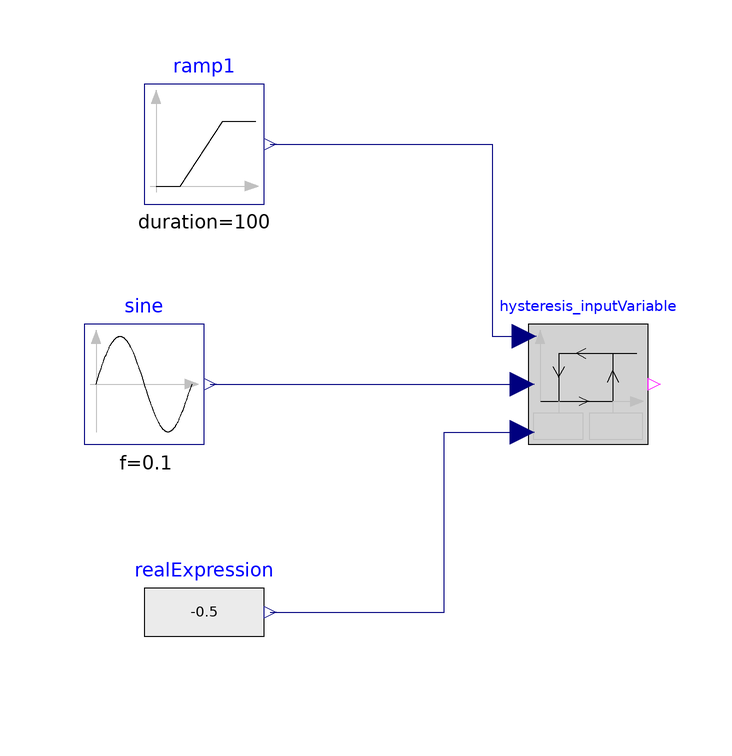

The Modelica model whose source follows is shown above as a component diagram (icons at their Placement, wires along their Line points).

model TestHysteresis_inputVariable



//________________________________________________________________________________//
// Component of the TransiEnt Library, version: 2.0.1                             //
//                                                                                //
// Licensed by Hamburg University of Technology under the 3-BSD-clause.           //
// Copyright 2021, Hamburg University of Technology.                              //
//________________________________________________________________________________//
//                                                                                //
// TransiEnt.EE, ResiliEntEE, IntegraNet and IntegraNet II are research projects  //
// supported by the German Federal Ministry of Economics and Energy               //
// (FKZ 03ET4003, 03ET4048, 0324027 and 03EI1008).                                //
// The TransiEnt Library research team consists of the following project partners://
// Institute of Engineering Thermodynamics (Hamburg University of Technology),    //
// Institute of Energy Systems (Hamburg University of Technology),                //
// Institute of Electrical Power and Energy Technology                            //
// (Hamburg University of Technology)                                             //
// Fraunhofer Institute for Environmental, Safety, and Energy Technology UMSICHT, //
// Gas- und Wärme-Institut Essen						  //
// and                                                                            //
// XRG Simulation GmbH (Hamburg, Germany).                                        //
//________________________________________________________________________________//





    extends TransiEnt.Basics.Icons.Checkmodel;

  Hysteresis_inputVariable hysteresis_inputVariable annotation (Placement(transformation(extent={{-10,-10},{10,10}})));
  Modelica.Blocks.Sources.Sine sine(f=0.1) annotation (Placement(transformation(extent={{-84,-10},{-64,10}})));
  Modelica.Blocks.Sources.Ramp ramp1(
    height=0.9,
    duration=100,
    offset=0,
    startTime=10) annotation (Placement(transformation(extent={{-74,30},{-54,50}})));
  Modelica.Blocks.Sources.RealExpression realExpression(y=-0.5) annotation (Placement(transformation(extent={{-74,-48},{-54,-28}})));
equation
  connect(sine.y, hysteresis_inputVariable.u) annotation (Line(points={{-63,0},{-11,0}}, color={0,0,127}));
  connect(ramp1.y, hysteresis_inputVariable.uHigh) annotation (Line(points={{-53,40},{-16,40},{-16,8},{-10.6,8}}, color={0,0,127}));
  connect(realExpression.y, hysteresis_inputVariable.uLow) annotation (Line(points={{-53,-38},{-24,-38},{-24,-8},{-11,-8}}, color={0,0,127}));
  annotation (
    Icon(coordinateSystem(preserveAspectRatio=false)),
    Diagram(coordinateSystem(preserveAspectRatio=false)),
    experiment(
      StopTime=150,
      Interval=0.05,
      __Dymola_Algorithm="Dassl"));
end TestHysteresis_inputVariable;